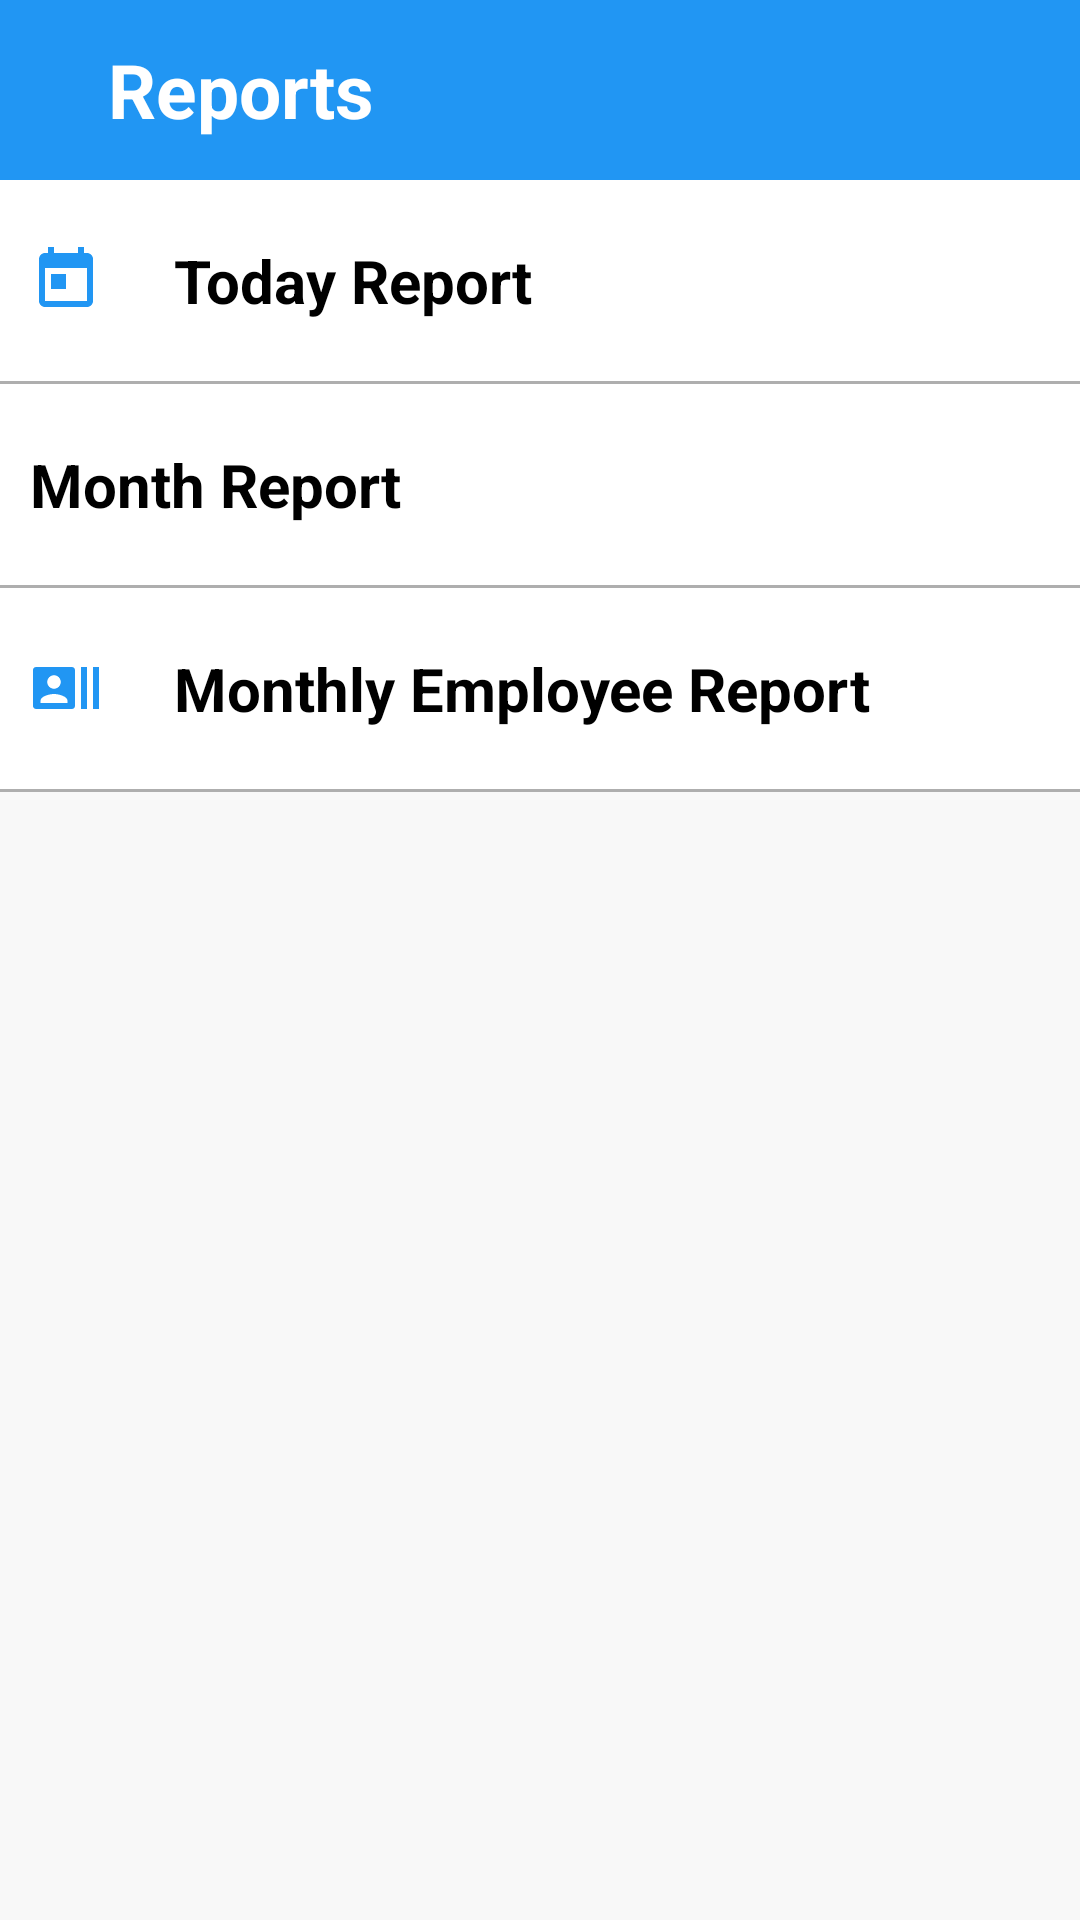

Here is an Android app screen rendered from its layout file. Give the layout XML and the strings, colors and styles it references.
<!-- AndroidManifest.xml: application theme Theme.MyApplication -->
<!-- res/layout/fragment_menu_statistic.xml -->
<?xml version="1.0" encoding="utf-8"?>
<FrameLayout xmlns:android="http://schemas.android.com/apk/res/android"
    xmlns:tools="http://schemas.android.com/tools"
    android:layout_width="match_parent"
    android:layout_height="match_parent"
    xmlns:app="http://schemas.android.com/apk/res-auto"
    tools:context=".MenuStatisticFragment">

    <LinearLayout
        android:orientation="vertical"
        android:layout_width="match_parent"
        android:layout_height="match_parent"
        android:background="#F8F8F8">
        <LinearLayout
            android:layout_width="match_parent"
            android:layout_height="60dp"
            android:background="#2196F3"
            android:padding="6dp">

            <TextView
                android:layout_width="match_parent"
                android:layout_height="match_parent"
                android:gravity="center_vertical"
                android:text="Reports"
                android:textStyle="bold"
                android:layout_marginStart="30dp"
                android:textColor="@color/white"
                android:textSize="25sp"/>
        </LinearLayout>

        <TextView
            android:id="@+id/txtTodayStatistic"
            android:layout_width="match_parent"
            android:layout_height="wrap_content"
            android:text="Today Report"
            android:textColor="@color/black"
            android:textStyle="bold"
            android:background="@drawable/border_line"
            android:textSize="20sp"
            android:drawablePadding="24dp"
            app:drawableStartCompat="@drawable/ic_today" />

        <TextView
            android:layout_width="match_parent"
            android:layout_height="1dp"
            android:background="#AEAEAE"/>

        <TextView
            android:id="@+id/txtMonthStatistic"
            android:layout_width="match_parent"
            android:layout_height="wrap_content"
            android:text="Month Report"
            android:textColor="@color/black"
            android:textStyle="bold"
            android:textSize="20sp"
            android:background="@drawable/border_line"
            android:drawablePadding="24dp"
            app:drawableStartCompat="@drawable/ic_month" />

        <TextView
            android:layout_width="match_parent"
            android:layout_height="1dp"
            android:background="#AEAEAE"/>

        <TextView
            android:id="@+id/txtEmpReport"
            android:layout_width="match_parent"
            android:layout_height="wrap_content"
            android:text="Monthly Employee Report"
            android:textColor="@color/black"
            android:textSize="20sp"
            android:textStyle="bold"
            android:background="@drawable/border_line"
            android:drawablePadding="24dp"
            app:drawableStartCompat="@drawable/ic_emp_report" />

        <TextView
            android:layout_width="match_parent"
            android:layout_height="1dp"
            android:background="#AEAEAE"/>

    </LinearLayout>

</FrameLayout>
<!-- resources referenced by this layout -->
<resources>
  <color name="black">#FF000000</color>
  <color name="white">#FFFFFFFF</color>
  <!-- drawable border_line (drawable-v24) -->
  <?xml version="1.0" encoding="utf-8"?>
  <shape xmlns:android="http://schemas.android.com/apk/res/android" android:shape="rectangle" >
      <solid android:color="@android:color/white" />
      <stroke android:width="0dip" android:color="#100F0F"/>
      <padding android:bottom="20dp" android:left="10dp" android:right="10dp" android:top="20dp"/>
  </shape>
  <!-- drawable ic_emp_report (drawable) -->
  <vector android:height="24dp" android:tint="#2196F3"
      android:viewportHeight="24" android:viewportWidth="24"
      android:width="24dp" xmlns:android="http://schemas.android.com/apk/res/android">
      <path android:fillColor="@android:color/white" android:pathData="M21,5v14h2L23,5h-2zM17,19h2L19,5h-2v14zM14,5L2,5c-0.55,0 -1,0.45 -1,1v12c0,0.55 0.45,1 1,1h12c0.55,0 1,-0.45 1,-1L15,6c0,-0.55 -0.45,-1 -1,-1zM8,7.75c1.24,0 2.25,1.01 2.25,2.25S9.24,12.25 8,12.25 5.75,11.24 5.75,10 6.76,7.75 8,7.75zM12.5,17h-9v-0.75c0,-1.5 3,-2.25 4.5,-2.25s4.5,0.75 4.5,2.25L12.5,17z"/>
  </vector>
  <!-- drawable ic_today (drawable) -->
  <vector android:height="24dp" android:tint="#2196F3"
      android:viewportHeight="24" android:viewportWidth="24"
      android:width="24dp" xmlns:android="http://schemas.android.com/apk/res/android">
      <path android:fillColor="@android:color/white" android:pathData="M19,3h-1L18,1h-2v2L8,3L8,1L6,1v2L5,3c-1.11,0 -1.99,0.9 -1.99,2L3,19c0,1.1 0.89,2 2,2h14c1.1,0 2,-0.9 2,-2L21,5c0,-1.1 -0.9,-2 -2,-2zM19,19L5,19L5,8h14v11zM7,10h5v5L7,15z"/>
  </vector>
  <style name="Theme.MyApplication" parent="Theme.MaterialComponents.Light.NoActionBar">
          
          <item name="colorPrimary">@color/purple_500</item>
          <item name="colorPrimaryVariant">@color/purple_700</item>
          <item name="colorOnPrimary">@color/white</item>
          
          <item name="colorSecondary">@color/teal_200</item>
          <item name="colorSecondaryVariant">@color/teal_700</item>
          <item name="colorOnSecondary">@color/black</item>
          
          <item name="android:statusBarColor" tools:targetApi="l">#2196F3</item>
          
      </style>
  <color name="purple_500">#FF6200EE</color>
  <color name="purple_700">#FF3700B3</color>
  <color name="teal_200">#FF03DAC5</color>
  <color name="teal_700">#FF018786</color>
</resources>
